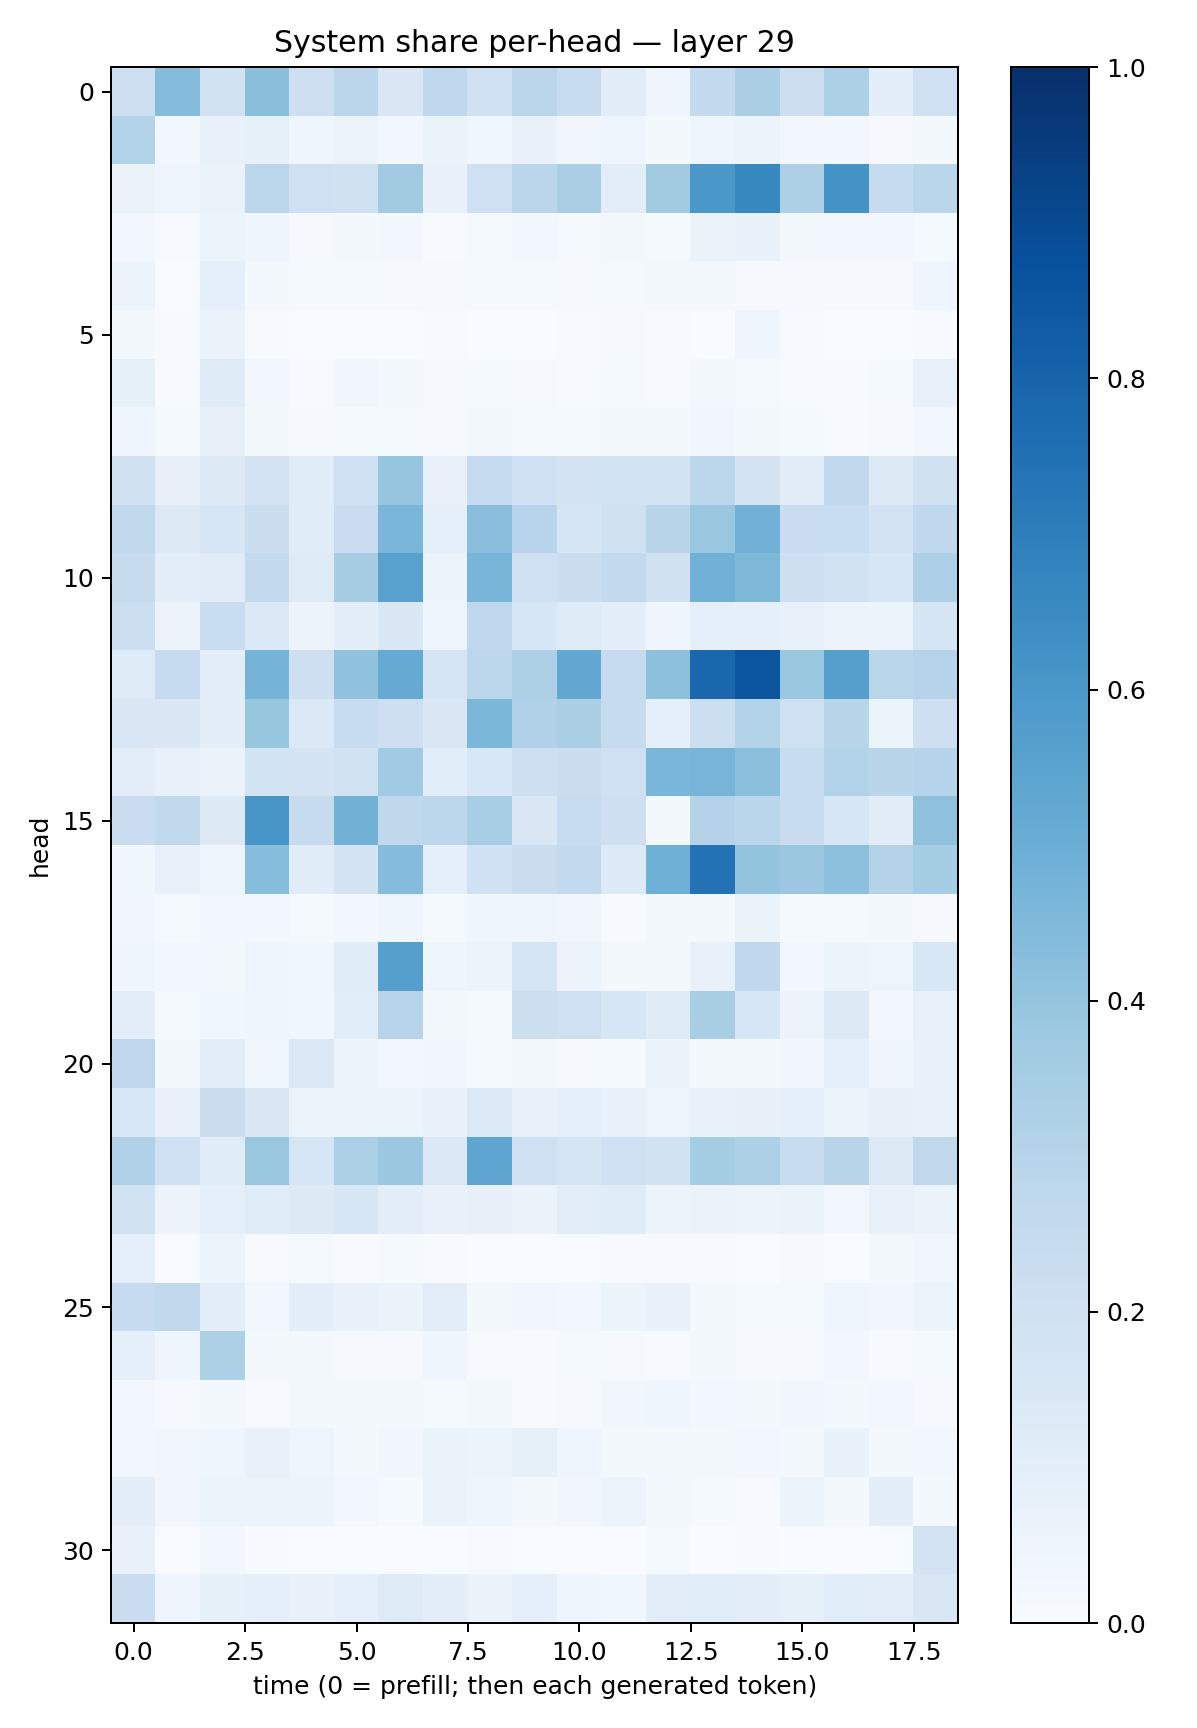

The table this chart was drawn from, first rows:
0.21435793, 0.43578234, 0.18955962, 0.42532104, 0.21400167, 0.28286928, 0.1499932, 0.26827437, 0.20159107, 0.28168783, 0.23942216, 0.109583616, 0.0452012, 0.25681233, 0.33971095, 0.21486194, 0.3302235, 0.09816999, 0.20696934
0.3098, 0.02641, 0.0768, 0.08479, 0.04606, 0.05551, 0.03118, 0.06473, 0.03747, 0.06899, 0.03253, 0.04161, 0.02103, 0.04126, 0.05483, 0.02873, 0.0297, 0.008413, 0.02199
0.06367, 0.0496, 0.06283, 0.2783, 0.2043, 0.1957, 0.361, 0.06645, 0.2036, 0.2829, 0.3363, 0.1027, 0.3604, 0.6006, 0.6615, 0.3247, 0.6185, 0.2438, 0.2866
0.02573, 0.004157, 0.05457, 0.03926, 0.01063, 0.01999, 0.03005, 0.004088, 0.01432, 0.02517, 0.01513, 0.01868, 0.01221, 0.06271, 0.06759, 0.0233, 0.02348, 0.02782, 0.01496
0.06176, 0.00177, 0.09252, 0.02321, 0.01388, 0.0127, 0.01112, 0.01099, 0.01425, 0.01395, 0.008309, 0.01185, 0.02097, 0.01653, 0.01105, 0.009809, 0.008746, 0.01114, 0.03965
0.01701, 0.005578, 0.0657, 0.005702, 0.002433, 0.003189, 0.002036, 0.006532, 0.003851, 0.003401, 0.006332, 0.008076, 0.005955, 0.003902, 0.04224, 0.004777, 0.001345, 0.001748, 0.005318
0.08488, 0.007585, 0.1185, 0.02419, 0.006182, 0.03136, 0.02321, 0.008607, 0.01542, 0.01035, 0.005404, 0.01529, 0.006993, 0.02054, 0.01519, 0.005127, 0.005475, 0.01284, 0.07265
0.04103, 0.01512, 0.08048, 0.02341, 0.008104, 0.0121, 0.01326, 0.008055, 0.01619, 0.0119, 0.0124, 0.01888, 0.01939, 0.03326, 0.01752, 0.01498, 0.007508, 0.008565, 0.02509
0.1983, 0.07851, 0.13, 0.1827, 0.1156, 0.2092, 0.3967, 0.07485, 0.2475, 0.2073, 0.1735, 0.1837, 0.187, 0.2809, 0.1794, 0.112, 0.2648, 0.1298, 0.1964
0.2632, 0.1321, 0.159, 0.2198, 0.1162, 0.2303, 0.4621, 0.09143, 0.4277, 0.2938, 0.1707, 0.1975, 0.2897, 0.3893, 0.4807, 0.2303, 0.2316, 0.1803, 0.2686
0.2436, 0.0955, 0.1115, 0.2588, 0.1247, 0.3485, 0.5562, 0.055, 0.4687, 0.2069, 0.2217, 0.2608, 0.1959, 0.4827, 0.4532, 0.2135, 0.1895, 0.1575, 0.3298
0.2173, 0.05576, 0.2315, 0.1392, 0.05677, 0.1014, 0.145, 0.04978, 0.2683, 0.1628, 0.1239, 0.09808, 0.04027, 0.09069, 0.09267, 0.07175, 0.05807, 0.05141, 0.165
0.1213, 0.2462, 0.09748, 0.4741, 0.2143, 0.4076, 0.516, 0.1691, 0.2783, 0.325, 0.5237, 0.2473, 0.4142, 0.7884, 0.8545, 0.3843, 0.563, 0.2881, 0.2991
0.1426, 0.141, 0.09512, 0.3944, 0.1398, 0.2355, 0.2121, 0.1413, 0.4592, 0.3186, 0.336, 0.2422, 0.0902, 0.2155, 0.3135, 0.2081, 0.2915, 0.06241, 0.2137
0.105, 0.078, 0.06499, 0.1857, 0.174, 0.1913, 0.3651, 0.1089, 0.1554, 0.2129, 0.2262, 0.204, 0.4626, 0.4722, 0.4181, 0.235, 0.3127, 0.2923, 0.3039
0.2283, 0.2625, 0.1268, 0.6052, 0.2427, 0.4797, 0.272, 0.279, 0.3464, 0.1459, 0.2363, 0.211, 0.0232, 0.3064, 0.2866, 0.2354, 0.1632, 0.1124, 0.4123
0.03881, 0.0752, 0.04918, 0.4331, 0.1148, 0.1724, 0.4337, 0.09326, 0.2028, 0.2231, 0.2604, 0.1344, 0.4902, 0.7426, 0.4023, 0.3799, 0.4146, 0.3053, 0.3518
0.03201, 0.01309, 0.02586, 0.02883, 0.01491, 0.02675, 0.04484, 0.01389, 0.04206, 0.04374, 0.03411, 0.004787, 0.01998, 0.01723, 0.06444, 0.01513, 0.01417, 0.02083, 0.01126
0.0432, 0.02865, 0.02109, 0.04477, 0.0355, 0.1171, 0.564, 0.04586, 0.05728, 0.1706, 0.06215, 0.01625, 0.01702, 0.07363, 0.2664, 0.02938, 0.05118, 0.04954, 0.1544
0.1003, 0.01196, 0.03521, 0.04155, 0.03706, 0.1081, 0.2963, 0.01783, 0.01342, 0.2183, 0.2084, 0.1614, 0.1181, 0.3417, 0.1633, 0.0546, 0.126, 0.02505, 0.07663
0.2744, 0.02319, 0.09941, 0.03777, 0.1373, 0.05541, 0.02972, 0.03246, 0.01395, 0.02263, 0.00909, 0.01333, 0.06495, 0.02015, 0.02314, 0.03495, 0.08802, 0.04036, 0.07354
0.1542, 0.0722, 0.2227, 0.1435, 0.05302, 0.06227, 0.06166, 0.06728, 0.1355, 0.07553, 0.08819, 0.07304, 0.04751, 0.07236, 0.08122, 0.09349, 0.06019, 0.08182, 0.07279
0.3189, 0.2007, 0.1167, 0.3889, 0.1576, 0.3353, 0.3826, 0.138, 0.5362, 0.2065, 0.1665, 0.2069, 0.194, 0.3549, 0.3299, 0.2413, 0.2898, 0.1305, 0.2633
0.1936, 0.05497, 0.0895, 0.1168, 0.1304, 0.1602, 0.1001, 0.07262, 0.08165, 0.06578, 0.1019, 0.1138, 0.05225, 0.06392, 0.05478, 0.06261, 0.02962, 0.07667, 0.06546
0.08678, 0.002335, 0.05906, 0.004583, 0.0124, 0.004521, 0.01424, 0.00488, 0.002101, 0.001817, 0.00094, 0.005835, 0.004746, 0.005517, 0.003797, 0.008415, 0.001374, 0.02201, 0.03326
0.2486, 0.2633, 0.1046, 0.02719, 0.09824, 0.0708, 0.06423, 0.1039, 0.01653, 0.03309, 0.02955, 0.06158, 0.06874, 0.02042, 0.01314, 0.01544, 0.04226, 0.03166, 0.05164
0.09009, 0.04608, 0.3303, 0.01881, 0.02279, 0.008839, 0.008205, 0.04153, 0.006335, 0.006762, 0.01446, 0.0087, 0.007484, 0.01607, 0.009528, 0.008455, 0.02412, 0.005854, 0.0118
0.02724, 0.01031, 0.01802, 0.007562, 0.0197, 0.01825, 0.02006, 0.01454, 0.01635, 0.00491, 0.0104, 0.03396, 0.04674, 0.02715, 0.01875, 0.03513, 0.01779, 0.02773, 0.01094
0.02585, 0.03376, 0.04442, 0.07103, 0.04835, 0.0202, 0.03231, 0.06452, 0.05931, 0.08498, 0.0394, 0.01716, 0.02203, 0.01843, 0.02584, 0.01818, 0.06797, 0.01938, 0.02463
0.09441, 0.03284, 0.06092, 0.06003, 0.05132, 0.02712, 0.01406, 0.06301, 0.04727, 0.02256, 0.03343, 0.05844, 0.01754, 0.01261, 0.007099, 0.06162, 0.0206, 0.09499, 0.01567
0.07504, 0.003056, 0.02648, 0.007515, 0.003438, 0.001397, 0.00203, 0.003082, 0.004944, 0.001272, 0.002386, 0.003218, 0.01299, 0.003717, 0.004064, 0.003339, 0.002174, 0.001241, 0.1805
0.2278, 0.04412, 0.08404, 0.08843, 0.07069, 0.08706, 0.1245, 0.09608, 0.06306, 0.08839, 0.04344, 0.03797, 0.1019, 0.1074, 0.1007, 0.08412, 0.1064, 0.1046, 0.1493
